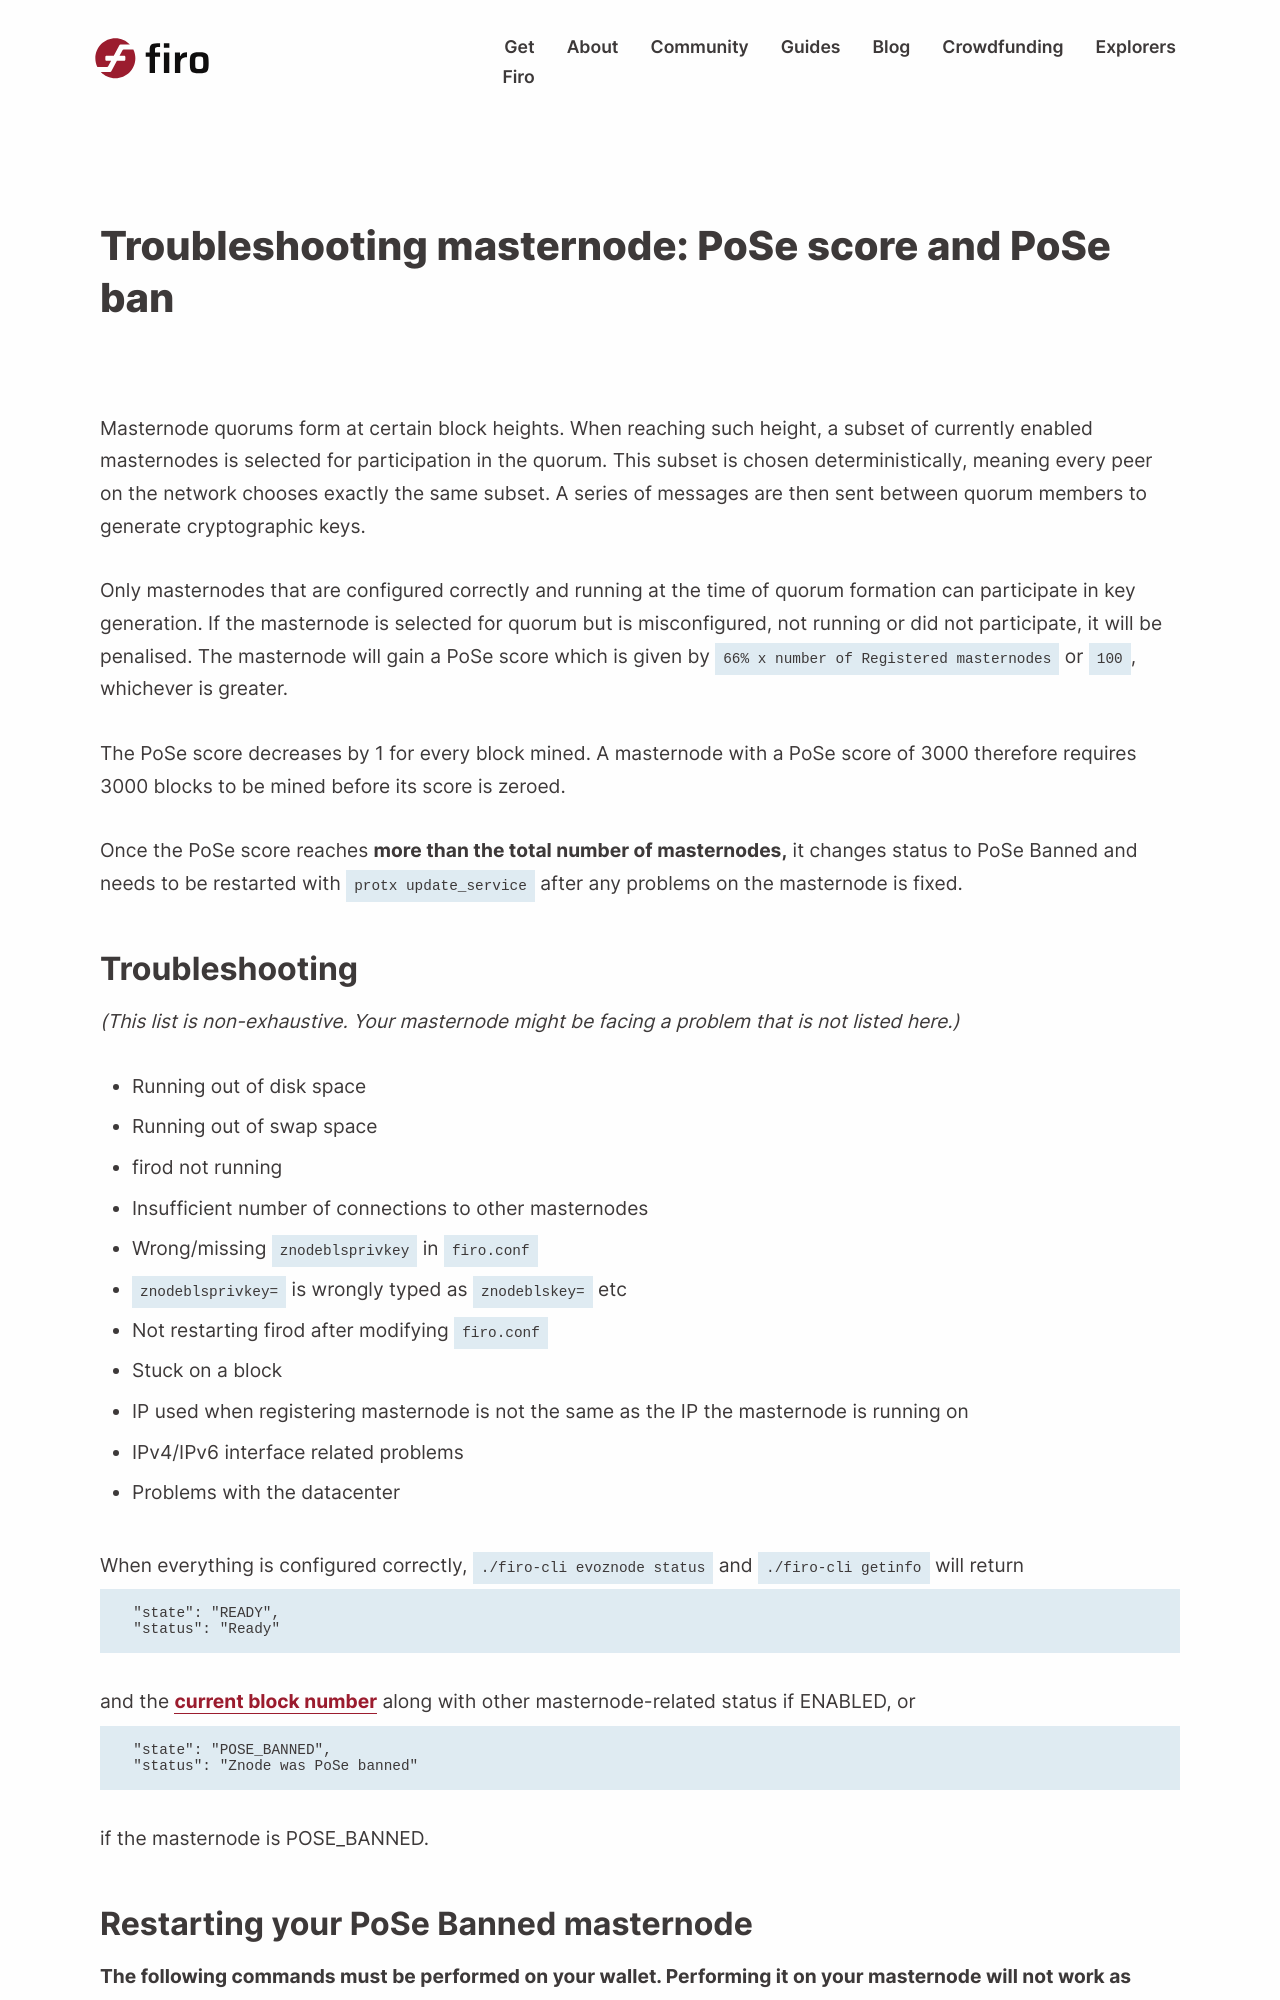

repository: firoorg/firo-site · page: pr-preview/pr-644/guide/troubleshooting-masternode.html · generator: jekyll

---
layout: guide
title: "Troubleshooting masternode: PoSe score and PoSe ban"
summary: 
tags: [guide]
author: "Firo Team"
permalink: /guide/troubleshooting-masternode.html
---

Masternode quorums form at certain block heights. When reaching such height, a subset of currently enabled masternodes is selected for participation in the quorum. This subset is chosen deterministically, meaning every peer on the network chooses exactly the same subset. A series of messages are then sent between quorum members to generate cryptographic keys. 

Only masternodes that are configured correctly and running at the time of quorum formation can participate in key generation. If the masternode is selected for quorum but is misconfigured, not running or did not participate, it will be penalised. The masternode will gain a PoSe score which is given by `66% x number of Registered masternodes` or `100`, whichever is greater.

The PoSe score decreases by 1 for every block mined. A masternode with a PoSe score of 3000 therefore requires 3000 blocks to be mined before its score is zeroed.

Once the PoSe score reaches **more than the total number of masternodes,** it changes status to PoSe Banned and needs to be restarted with `protx update_service` after any problems on the masternode is fixed.
